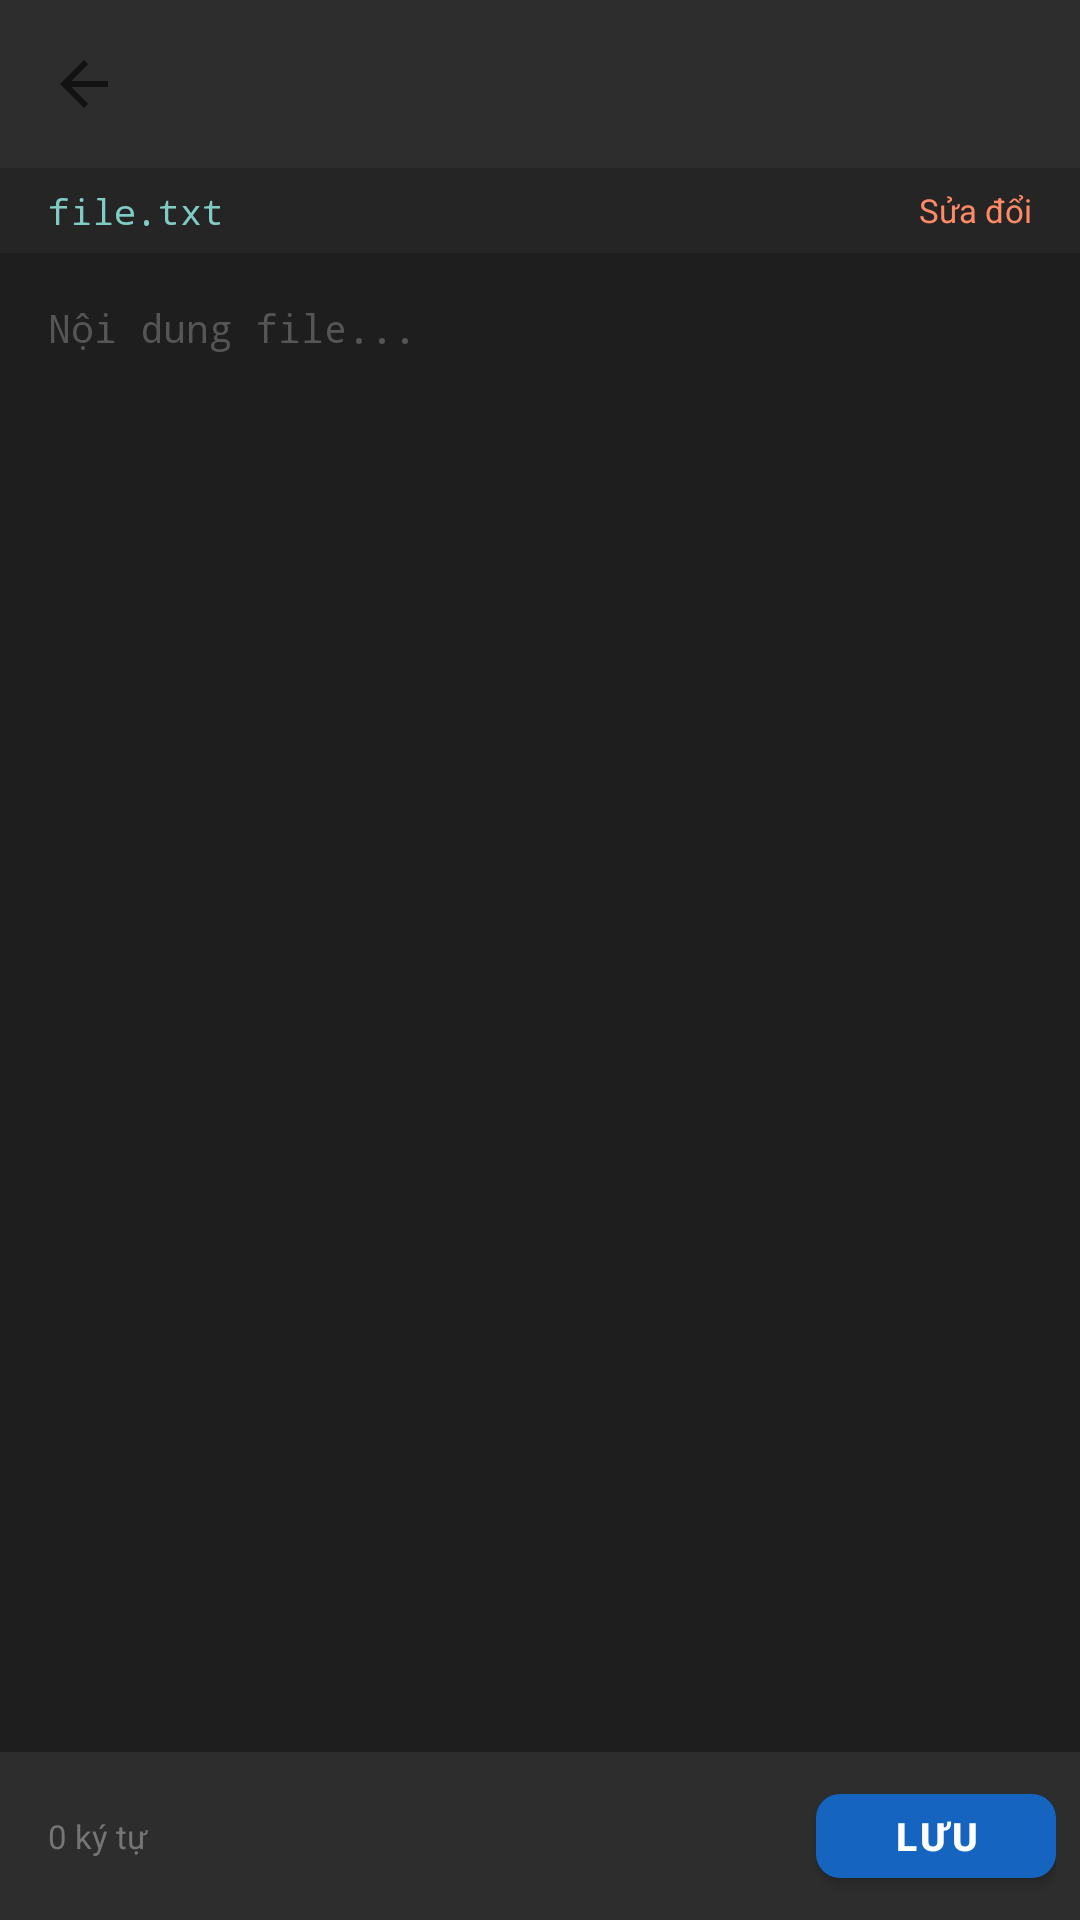

This screen was rendered from an Android layout file. Write that file and the resources it references.
<!-- AndroidManifest.xml: application theme Theme.P2PFileShare -->
<!-- res/layout/activity_file_editor.xml -->
<?xml version="1.0" encoding="utf-8"?>
<LinearLayout
    xmlns:android="http://schemas.android.com/apk/res/android"
    xmlns:app="http://schemas.android.com/apk/res-auto"
    android:layout_width="match_parent"
    android:layout_height="match_parent"
    android:orientation="vertical"
    android:background="#1E1E1E">

    
    <com.google.android.material.appbar.AppBarLayout
        android:layout_width="match_parent"
        android:layout_height="wrap_content"
        app:elevation="4dp">

        <androidx.appcompat.widget.Toolbar
            android:id="@+id/editorToolbar"
            android:layout_width="match_parent"
            android:layout_height="?attr/actionBarSize"
            android:background="#2D2D2D"
            app:titleTextColor="#FFFFFF"
            app:subtitleTextColor="#B0BEC5"
            app:navigationIcon="?attr/homeAsUpIndicator" />

    </com.google.android.material.appbar.AppBarLayout>

    
    <LinearLayout
        android:layout_width="match_parent"
        android:layout_height="wrap_content"
        android:orientation="horizontal"
        android:background="#252525"
        android:paddingStart="16dp"
        android:paddingEnd="16dp"
        android:paddingTop="6dp"
        android:paddingBottom="6dp"
        android:gravity="center_vertical">

        <TextView
            android:id="@+id/tvEditorFileName"
            android:layout_width="0dp"
            android:layout_height="wrap_content"
            android:layout_weight="1"
            android:text="file.txt"
            android:textSize="12sp"
            android:textColor="#80CBC4"
            android:fontFamily="monospace"
            android:maxLines="1"
            android:ellipsize="middle" />

        <TextView
            android:id="@+id/tvEditorStatus"
            android:layout_width="wrap_content"
            android:layout_height="wrap_content"
            android:text="Sửa đổi"
            android:textSize="11sp"
            android:textColor="#FF8A65" />

    </LinearLayout>

    
    <ProgressBar
        android:id="@+id/progressBar"
        android:layout_width="match_parent"
        android:layout_height="3dp"
        android:indeterminate="true"
        style="?android:attr/progressBarStyleHorizontal"
        android:visibility="gone"
        android:progressTint="#4FC3F7"
        android:progressBackgroundTint="#1E1E1E" />

    
    <EditText
        android:id="@+id/etFileContent"
        android:layout_width="match_parent"
        android:layout_height="0dp"
        android:layout_weight="1"
        android:gravity="top|start"
        android:inputType="textMultiLine|textNoSuggestions"
        android:padding="16dp"
        android:textSize="13sp"
        android:background="@null"
        android:fontFamily="monospace"
        android:scrollbars="vertical"
        android:scrollbarStyle="insideOverlay"
        android:scrollbarThumbVertical="@drawable/scrollbar_thumb"
        android:lineSpacingExtra="3dp"
        android:textColor="#D4D4D4"
        android:textCursorDrawable="@null"
        android:hint="Nội dung file..."
        android:textColorHint="#555555"
        android:importantForAutofill="no" />

    
    <LinearLayout
        android:layout_width="match_parent"
        android:layout_height="wrap_content"
        android:orientation="horizontal"
        android:background="#2D2D2D"
        android:padding="8dp"
        android:gravity="end|center_vertical">

        <TextView
            android:id="@+id/tvCharCount"
            android:layout_width="0dp"
            android:layout_height="wrap_content"
            android:layout_weight="1"
            android:text="0 ký tự"
            android:textSize="11sp"
            android:textColor="#757575"
            android:layout_marginStart="8dp" />

        <com.google.android.material.button.MaterialButton
            android:id="@+id/btnSave"
            android:layout_width="wrap_content"
            android:layout_height="40dp"
            android:text="LƯU"
            android:textSize="13sp"
            android:textStyle="bold"
            android:textColor="#FFFFFF"
            app:backgroundTint="#1565C0"
            app:cornerRadius="8dp"
            android:minWidth="80dp" />

    </LinearLayout>

</LinearLayout>
<!-- resources referenced by this layout -->
<resources>
  <!-- drawable scrollbar_thumb (drawable) -->
  <?xml version="1.0" encoding="utf-8"?>
  <shape xmlns:android="http://schemas.android.com/apk/res/android"
      android:shape="rectangle">
      <solid android:color="#555555" />
      <corners android:radius="4dp" />
      <size android:width="4dp" />
  </shape>
  <style name="Theme.P2PFileShare" parent="Theme.MaterialComponents.Light.NoActionBar">
          <item name="windowActionBar">false</item>
          <item name="windowNoTitle">true</item>
          <item name="colorPrimary">@color/colorPrimary</item>
          <item name="colorPrimaryDark">@color/colorPrimaryDark</item>
          <item name="colorAccent">@color/colorAccent</item>
          <item name="android:statusBarColor">@color/colorPrimaryDark</item>
      </style>
  <color name="colorPrimary">#2196F3</color>
  <color name="colorPrimaryDark">#1565C0</color>
  <color name="colorAccent">#FF6D00</color>
</resources>
